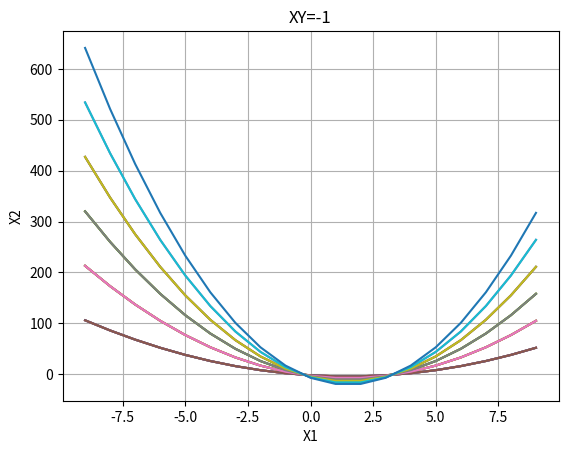

Recreate this plot in Python.
# --*-- encoding:utf-8 --*--
import numpy as np
import matplotlib.pyplot as plt
from pylab import *
import random
from math import log


def generateData(kMat, meanMat, sigma, dataNum):
    '''
    产生混合高斯模型的数据
    :param kMat: 比例系数
    :param meanMat: 均值
    :param sigma: 标准差
    :param dataNum:数据个数
    :return: 生成的数据
    '''
    dataArray = np.zeros(dataNum, dtype=np.float32)
    gaussNum = len(kMat)  # 高斯分布个数
    for dataIdx in range(dataNum):
        rand = np.random.random()  # 产生[0,1]之间的随机数
        Sum = 0
        index = 0
        while (index < gaussNum):
            Sum += kMat[index]
            if (rand < Sum):
                meanMat_val = meanMat[index]  # 均值
                sigma_val = sigma[index]  # 标准方差
                dataArray[dataIdx] = np.random.normal(meanMat_val, sigma_val)  # 随机变量它的对应高斯分布值
                break
            else:
                index += 1
    return dataArray


def createData(kMat, meanMat, sigma, dataNum):
    dataMap = {}
    gaussNum = len(kMat)  # 高斯分布个数
    for gaussIdx in range(gaussNum):
        dataLen = int(round(dataNum * float(kMat[gaussIdx])))
        dataArray = np.zeros(dataLen, dtype=np.float32)
        meanMat_val = meanMat[gaussIdx]  # 均值
        sigma_val = sigma[gaussIdx]  # 标准方差
        for i in range(dataLen):
            dataArray[i] = np.random.normal(meanMat_val, sigma_val)
        dataMap[gaussIdx] = dataArray
    return dataMap


def getSumFunc(len):
    idx = 0
    arr = []
    while (idx < len):
        ele = random.randint(10, 20)
        arr.append(ele)
        idx += 1
    _sum = 0
    _arr = []
    arr = sorted(arr)
    for i in range(len):
        _sum += arr[i]
        _arr.append(_sum)

    return arr, _arr


def test2(len, s):
    xarr = []
    yarr = []
    for i in range(len):
        if i == 0:
            xarr.append(i)
        else:
            xarr.insert(0, -1 * i)
            xarr.append(i)
    for i in xarr:
        yarr.append(test1(i, s))
    return xarr, yarr


def test1(x, len):
    a = np.power(x, 2) - 3 * x - 1
    sum = 0
    arr = []
    i = 0
    while (i < len):
        sum += a
        arr.append(sum-1)
        i += 1
    return arr


def getSumNum(len):
    sum = 0
    idx = 0
    arr = []
    while (idx < len):
        ele = random.randint(10, 20)
        arr.append(ele)
        sum += ele
        idx += 1
    _sum = 0
    _arr = []
    for i in range(len):
        mele = float(float(arr[i]) / float(sum))
        _arr.append(mele)
        _sum += mele

    return _arr


def func1(dataMap, meanMat, sigmaMat):
    xarr = []
    yarr = []
    resMap = {}
    for key in dataMap:
        arr = dataMap[key]
        u = float(meanMat[key])
        sigma = float(sigmaMat[key])

        for i in range(len(arr)):
            x = arr[i]
            y = normfun(x, u, sigma)
            xarr.append(y)
            resMap[y] = log(y, 10)
    _xarr = sorted(xarr)
    for item in _xarr:
        yarr.append(resMap[item])
    return _xarr, yarr


def funca(xArr, thetaMap):
    yArray = []
    for i in range(len(xArr)):
        thetaiArr = thetaMap[i]
        if (i > 0):
            sum = 0
            for j in range(i + 1):
                xi = xArr[j]
                thetai = thetaiArr[j]
                val = xi * thetai
                sum += val
            yArray.append(log(sum, 10))
        else:
            xi = xArr[i]
            thetai = thetaiArr[0]
            val = xi * thetai
            yArray.append(log(val, 10))
    return yArray


def funcb(xArr, thetaMap):
    yArray = []
    for i in range(len(xArr)):
        thetaiArr = thetaMap[i]
        if (i > 0):
            sum = 0
            for j in range(i + 1):
                xi = xArr[j]
                thetai = thetaiArr[j]
                logVal = log(xi, 10)
                val = thetai * logVal
                sum += val
            yArray.append(sum)
        else:
            xi = xArr[i]
            thetai = thetaiArr[0]
            logVal = log(xi, 10)
            val = thetai * logVal
            yArray.append(val)
    return yArray


def normfun(x, mu, sigma):
    return (1. / np.sqrt(2 * np.pi)) * (np.exp(-(x - mu) ** 2 / (2 * sigma ** 2)))


def getthetaMap(len):
    thetaMap = {}
    for i in range(len):
        thetaMap[i] = getSumNum(i + 1)
    return thetaMap


if __name__ == '__main__':

    for i in range(6):
        xarr, yarr = test2(10, i + 1)
        plt.plot(xarr, yarr)
    plt.title("XY=-1")
    plt.xlabel("X1")
    plt.ylabel("X2")
    plt.grid(True)
    plt.show()
